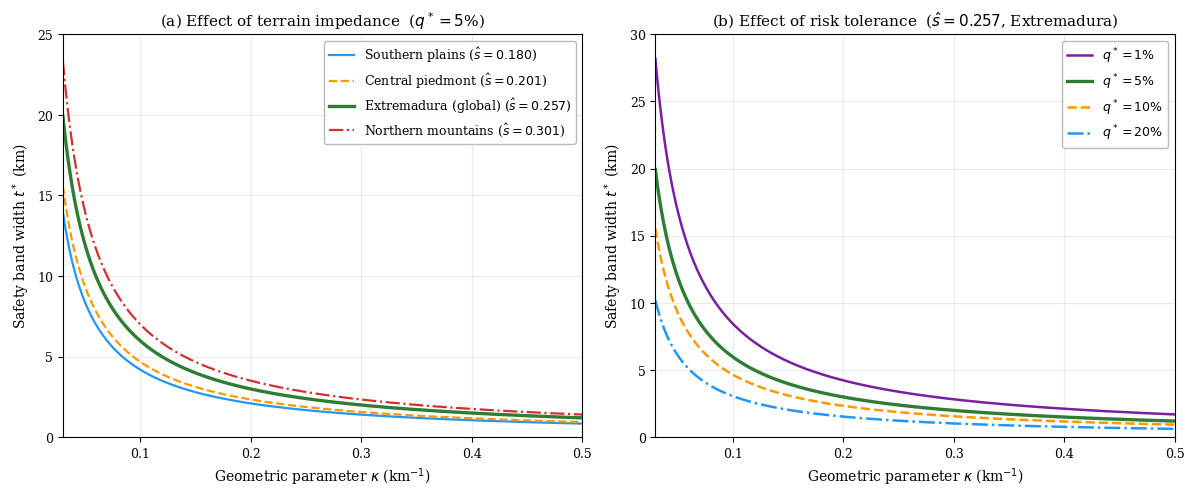

This figure's Python source: (Note: this script raises an exception after producing the figure.)
#!/usr/bin/env python3
# -*- coding: utf-8 -*-
"""
Generate Safety Bands Figure (Corollary 1)
==========================================

Based on the exact Corollary formula:
    t*(q*) = (sqrt(2) * s / kappa) * Phi^{-1}(1 - q*)

Panel (a): Effect of terrain impedance s at fixed risk tolerance q* = 5%
Panel (b): Effect of risk tolerance q* at fixed Extremadura s = 0.257

Empirical s values from k=5 terrain stratification:
  - Plains (south):      s_hat = 0.180
  - Piedmont (central):  s_hat = 0.201
  - Global Extremadura:  s_hat = 0.257
  - Mountains (north):   s_hat = 0.301
"""

import numpy as np
import matplotlib.pyplot as plt
from scipy import stats
import os


def set_publication_style():
    """Set matplotlib style for publication-quality figures."""
    plt.style.use('default')
    plt.rcParams.update({
        'font.size': 10,
        'font.family': 'serif',
        'axes.titlesize': 11,
        'axes.labelsize': 10,
        'xtick.labelsize': 9,
        'ytick.labelsize': 9,
        'legend.fontsize': 9,
        'figure.dpi': 300,
        'savefig.dpi': 300,
        'savefig.bbox': 'tight',
        'axes.grid': True,
        'grid.alpha': 0.25,
        'text.usetex': False,
    })


def t_star(s, q_star, kappa):
    """Corollary formula: t*(q*) = (sqrt(2) * s / kappa) * Phi^{-1}(1 - q*)."""
    return (np.sqrt(2) * s / kappa) * stats.norm.ppf(1 - q_star)


def generate_safety_bands():
    """Generate two-panel safety bands figure."""
    set_publication_style()

    # Geometric parameter range (km^-1), realistic for regional Voronoi cells
    # kappa = 2*sin(theta/2)/d  with d ~ 5..50 km, theta ~ pi/3..pi
    kappa = np.linspace(0.03, 0.50, 300)

    fig, (ax1, ax2) = plt.subplots(1, 2, figsize=(12, 5))

    # ------------------------------------------------------------------ #
    # Panel (a): Effect of terrain impedance s  (fixed q* = 5%)
    # ------------------------------------------------------------------ #
    q_fixed = 0.05

    terrain = [
        (0.180, 'Southern plains',      '#2196F3', '-',  1.6),
        (0.201, 'Central piedmont',     '#FF9800', '--', 1.6),
        (0.257, 'Extremadura (global)', '#2E7D32', '-',  2.4),
        (0.301, 'Northern mountains',   '#D32F2F', '-.', 1.6),
    ]

    for s_val, label, color, ls, lw in terrain:
        t_vals = t_star(s_val, q_fixed, kappa)
        ax1.plot(kappa, t_vals, color=color, ls=ls, lw=lw,
                 label=fr'{label} ($\hat{{s}}={s_val:.3f}$)')

    ax1.set_xlabel(r'Geometric parameter $\kappa$ (km$^{-1}$)')
    ax1.set_ylabel(r'Safety band width $t^*$ (km)')
    ax1.set_title(f'(a) Effect of terrain impedance  ($q^* = {q_fixed*100:.0f}$%)')
    ax1.legend(loc='upper right', framealpha=0.9, edgecolor='0.7')
    ax1.set_xlim(0.03, 0.50)
    ax1.set_ylim(0, 25)

    # ------------------------------------------------------------------ #
    # Panel (b): Effect of risk tolerance q*  (fixed s = 0.257)
    # ------------------------------------------------------------------ #
    s_fixed = 0.257

    risks = [
        (0.01, r'$q^* = 1\%$',  '#7B1FA2', '-',  1.8),
        (0.05, r'$q^* = 5\%$',  '#2E7D32', '-',  2.4),
        (0.10, r'$q^* = 10\%$', '#FF9800', '--', 1.8),
        (0.20, r'$q^* = 20\%$', '#2196F3', '-.', 1.8),
    ]

    for q_val, label, color, ls, lw in risks:
        t_vals = t_star(s_fixed, q_val, kappa)
        ax2.plot(kappa, t_vals, color=color, ls=ls, lw=lw, label=label)

    ax2.set_xlabel(r'Geometric parameter $\kappa$ (km$^{-1}$)')
    ax2.set_ylabel(r'Safety band width $t^*$ (km)')
    ax2.set_title(fr'(b) Effect of risk tolerance  ($\hat{{s}} = {s_fixed}$, Extremadura)')
    ax2.legend(loc='upper right', framealpha=0.9, edgecolor='0.7')
    ax2.set_xlim(0.03, 0.50)
    ax2.set_ylim(0, 30)

    plt.tight_layout()

    # Save to figuras_clean/
    script_dir = os.path.dirname(os.path.abspath(__file__))
    out_dir = script_dir  # already in figuras_clean/
    os.makedirs(out_dir, exist_ok=True)
    path_clean = os.path.join(out_dir, 'safety_bands_voronoi_risk.pdf')
    fig.savefig(path_clean)
    print(f'  Saved: {path_clean}')

    # Also save to figures/ for the manuscript
    figures_dir = os.path.join(script_dir, '..', '..', 'figures')
    if os.path.isdir(figures_dir):
        path_fig = os.path.join(figures_dir, 'safety_bands_voronoi_risk.pdf')
        fig.savefig(path_fig)
        print(f'  Saved: {path_fig}')

    plt.close()

    # Print reference values for verification
    print('\n  Reference values (s=0.257, q*=5%):')
    for kv in [0.05, 0.10, 0.20, 0.30]:
        tv = t_star(0.257, 0.05, kv)
        print(f'    kappa={kv:.2f} => t*={tv:.1f} km')


if __name__ == '__main__':
    print('='*60)
    print('GENERATING SAFETY BANDS FIGURE (Corollary 1)')
    print('='*60)
    generate_safety_bands()
    print('\nDone.')
